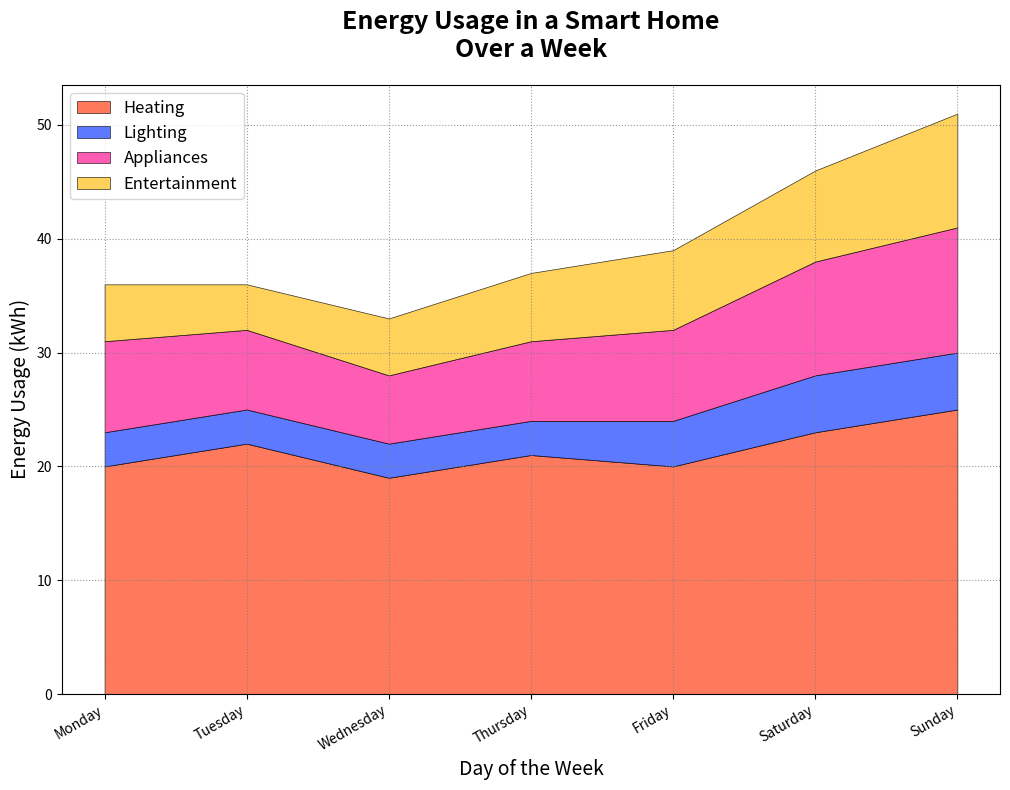

The matplotlib source for this figure:
import matplotlib.pyplot as plt
import numpy as np

days = ['Monday', 'Tuesday', 'Wednesday', 'Thursday', 'Friday', 'Saturday', 'Sunday']

heating = [20, 22, 19, 21, 20, 23, 25]
# Removed 'cooling' data group
lighting = [3, 3, 3, 3, 4, 5, 5]
appliances = [8, 7, 6, 7, 8, 10, 11]
entertainment = [5, 4, 5, 6, 7, 8, 10]

energy_stack = np.row_stack((heating, lighting, appliances, entertainment))

fig, ax = plt.subplots(figsize=(12, 8))

ax.stackplot(days, energy_stack, labels=['Heating', 'Lighting', 'Appliances', 'Entertainment'],
             colors=['#FF5733', '#3357FF', '#FF33A1', '#FFC733'], alpha=0.8, 
             edgecolor='k', linewidth=0.5)

ax.set_title('Energy Usage in a Smart Home\nOver a Week', fontsize=18, fontweight='bold', pad=20)
ax.set_xlabel('Day of the Week', fontsize=14)
ax.set_ylabel('Energy Usage (kWh)', fontsize=14)

ax.legend(loc='upper left', fontsize=12, frameon=True, markerscale=1.5)

ax.grid(True, linestyle=':', alpha=0.8, color='grey')

plt.xticks(rotation=30, ha='right')

plt.tight_layout(rect=[0, 0, 0.85, 1])

plt.show()
